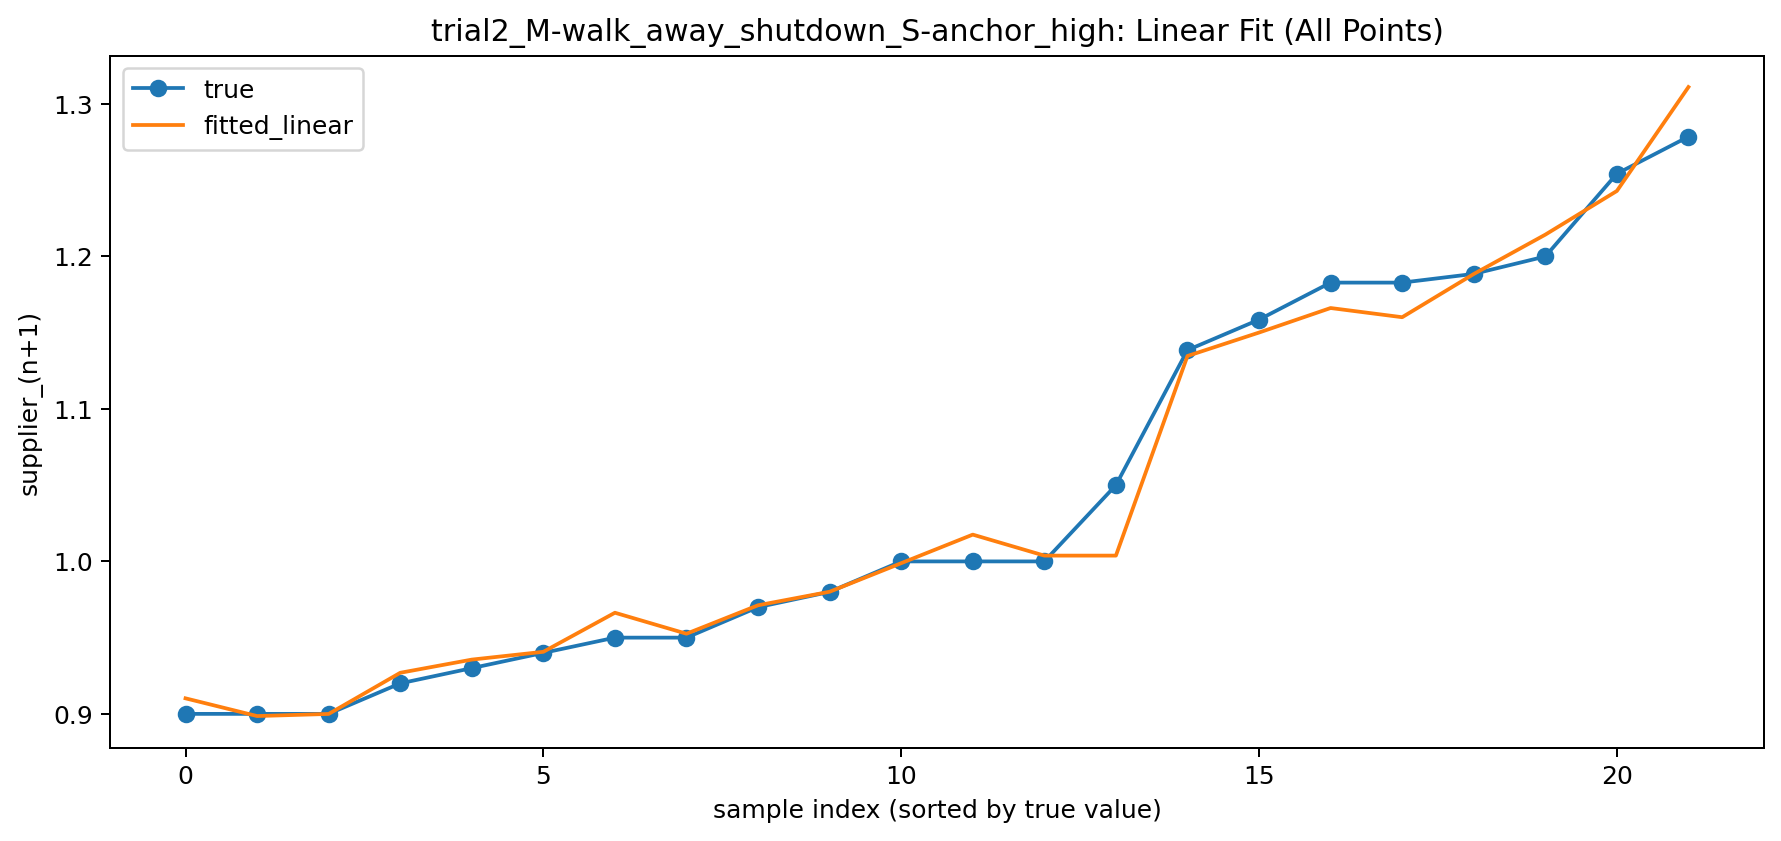

Values plotted in this chart, from the file beside it:
run_id, round_n, merchant_n, supplier_n, supplier_n_plus_1_true, supplier_n_plus_1_fitted_linear
1, 1, 0.6, 1.1, 1.0, 1.018
1, 2, 0.8, 1.0, 0.95, 0.9663
1, 3, 0.9, 0.95, 0.94, 0.9407
1, 4, 0.92, 0.94, 0.93, 0.9356
2, 1, 0.5, 1.1, 1.0, 1.004
2, 2, 0.7, 1.0, 0.95, 0.9526
2, 3, 0.8, 0.95, 0.92, 0.9269
2, 4, 0.85, 0.92, 0.9, 0.9102
2, 5, 0.88, 0.9, 0.9, 0.8986
2, 6, 0.89, 0.9, 0.9, 0.8999
3, 1, 0.8929, 1.421, 1.279, 1.311
3, 2, 1.007, 1.279, 1.2, 1.214
3, 3, 1.107, 1.2, 1.183, 1.166
3, 4, 1.161, 1.183, 1.183, 1.16
4, 1, 0.7657, 1.357, 1.254, 1.243
4, 2, 0.9586, 1.254, 1.189, 1.188
4, 3, 1.056, 1.189, 1.159, 1.15
4, 4, 1.116, 1.159, 1.139, 1.135
5, 1, 0.5, 1.1, 1.05, 1.004
5, 2, 0.75, 1.05, 1.0, 0.9988
5, 3, 0.9, 1.0, 0.98, 0.9801
5, 4, 0.95, 0.98, 0.97, 0.9712
